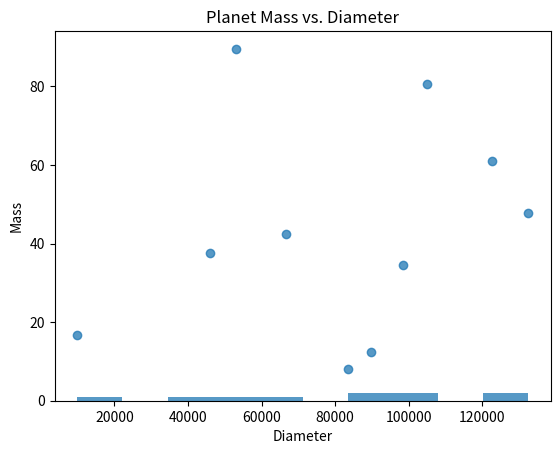

Write Python code to recreate this figure.
import numpy as np
import pandas as pd
import matplotlib.pyplot as plt
from datetime import datetime, timedelta


# Function to generate random star systems
def generate_star_systems(n):
    names = [f'StarSystem_{i}' for i in range(n)]
    star_types = [
        'G-Type Main-Sequence',
        'K-Type Main-Sequence',
        'M-Type Main-Sequence'
        ]
    distances = np.round(np.random.uniform(0.1, 100, n), 2)
    star_systems = pd.DataFrame({
        'Name': names,
        'StarType': np.random.choice(star_types, n),
        'DistanceFromEarth': distances
    })
    return star_systems


# Function to generate random planets
def generate_planets(n, star_systems):
    names = [f'Planet_{i}' for i in range(n)]
    star_system_ids = np.random.choice(star_systems.index + 1, n)
    diameters = np.round(np.random.uniform(3000, 150000, n), 2)
    masses = np.round(np.random.uniform(0.1, 100, n), 2)
    orbital_periods = np.round(np.random.uniform(1, 1000, n), 2)
    atmospheres = ['Nitrogen, Oxygen', 'Carbon Dioxide', 'Methane, Hydrogen']
    planets = pd.DataFrame({
        'Name': names,
        'StarSystemID': star_system_ids,
        'Diameter': diameters,
        'Mass': masses,
        'OrbitalPeriod': orbital_periods,
        'Atmosphere': np.random.choice(atmospheres, n)
    })
    return planets


# Function to generate random moons
def generate_moons(n, planets):
    names = [f'Moon_{i}' for i in range(n)]
    planet_ids = np.random.choice(planets.index + 1, n)
    diameters = np.round(np.random.uniform(100, 5000, n), 2)
    orbital_periods = np.round(np.random.uniform(1, 30, n), 2)
    moons = pd.DataFrame({
        'Name': names,
        'PlanetID': planet_ids,
        'Diameter': diameters,
        'OrbitalPeriod': orbital_periods
    })
    return moons


# Function to get random dates for missions
def generate_launch_dates():
    current_time = datetime.now()
    duration = timedelta(days=np.random.randint(0, 365 * 50))
    return current_time - duration


# Function to generate random missions
def generate_missions(n, planets, moons):
    names = [f'Mission_{i}' for i in range(n)]
    launch_dates = [generate_launch_dates() for _ in range(n)]
    target_planet_ids = np.random.choice(planets.index + 1, n)
    target_moon_ids = np.random.choice(moons.index + 1, n)
    mission_types = ['Lunar Landing', 'Mars Exploration', 'Asteroid Study']
    missions = pd.DataFrame({
        'Name': names,
        'LaunchDate': launch_dates,
        'TargetPlanetID': target_planet_ids,
        'TargetMoonID': target_moon_ids,
        'MissionType': np.random.choice(mission_types, n)
    })
    return missions


# Generate data
num_star_systems = 5
num_planets = 10
num_moons = 20
num_missions = 15

star_systems = generate_star_systems(num_star_systems)
planets = generate_planets(num_planets, star_systems)
moons = generate_moons(num_moons, planets)
missions = generate_missions(num_missions, planets, moons)

# Display the data
print("Star Systems:\n", star_systems)
print("\nPlanets:\n", planets)
print("\nMoons:\n", moons)
print("\nMissions:\n", missions)

# Visualize the data with Matplotlib
# Example: Histogram of planet diameters
plt.hist(planets['Diameter'], bins=10, alpha=0.75)
plt.title('Histogram of Planet Diameters')
plt.xlabel('Diameter')
plt.ylabel('Frequency')
plt.show()

# Example: Scatter plot of planet mass vs. diameter
plt.scatter(planets['Diameter'], planets['Mass'], alpha=0.75)
plt.title('Planet Mass vs. Diameter')
plt.xlabel('Diameter')
plt.ylabel('Mass')
plt.show()


# Function to generate value for SQL INSERT
def check_value(val):
    is_str = isinstance(val, str)
    is_date = isinstance(val, datetime)
    is_str__or_date = True if (is_str or is_date) else False
    return is_str__or_date


# Function to generate SQL INSERT statements from DataFrame
def generate_insert_stmt(df, table_name):
    insert_statements = []
    for row in df.itertuples(index=False):
        values = ', '.join(
            [f"'{str(val)}'" if check_value(val) else str(val) for val in row])
        statement = f"INSERT INTO {table_name} VALUES ({values});"
        insert_statements.append(statement)
    return insert_statements
